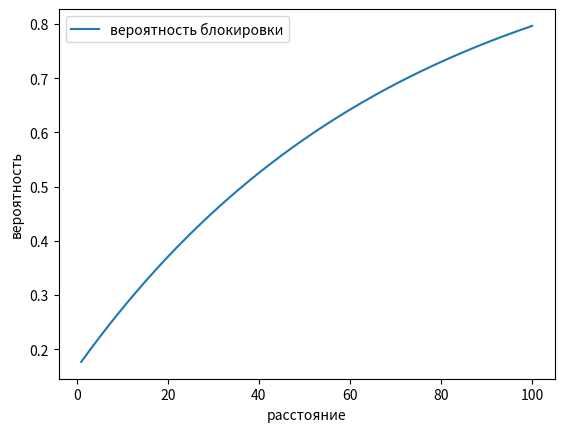
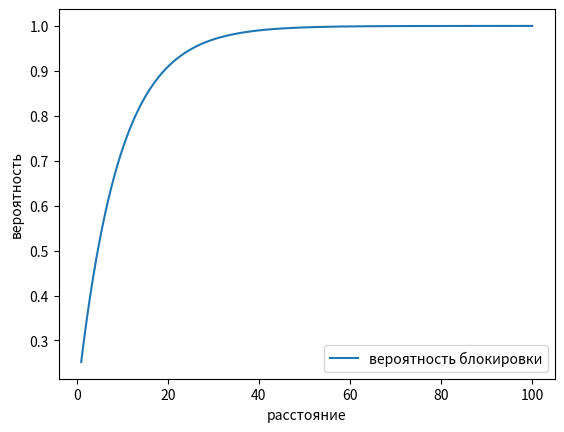
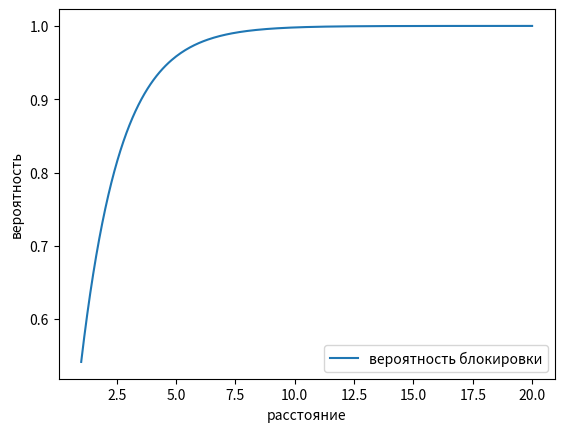
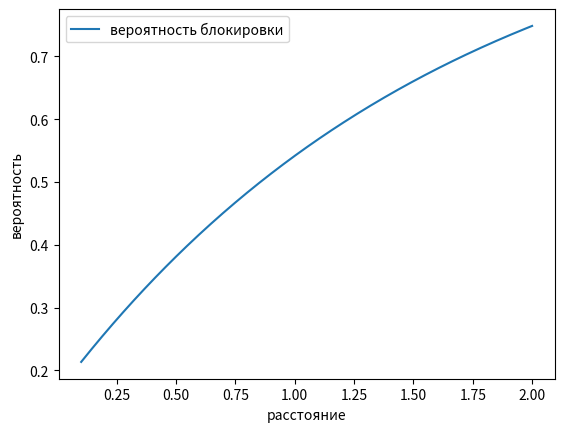
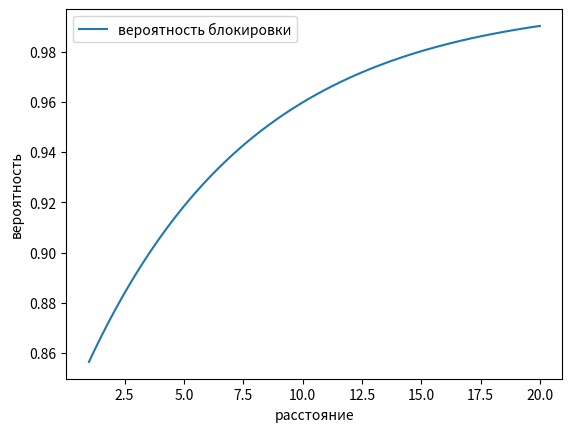
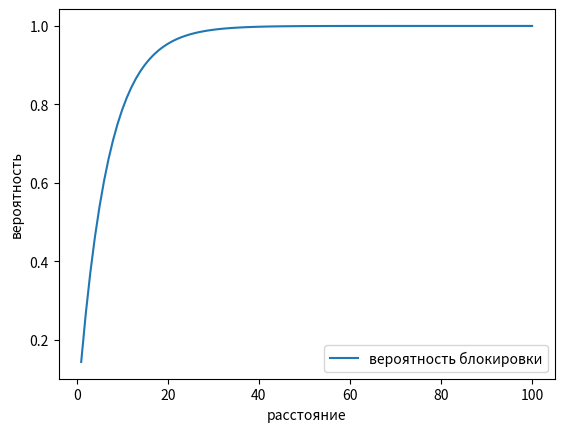
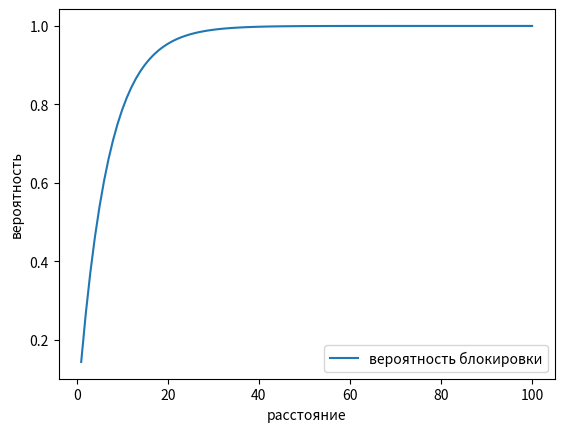
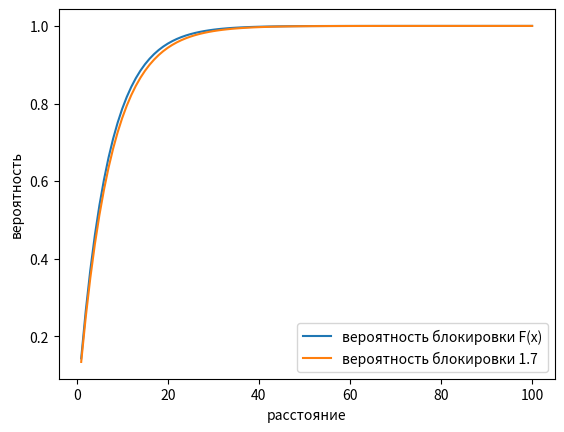
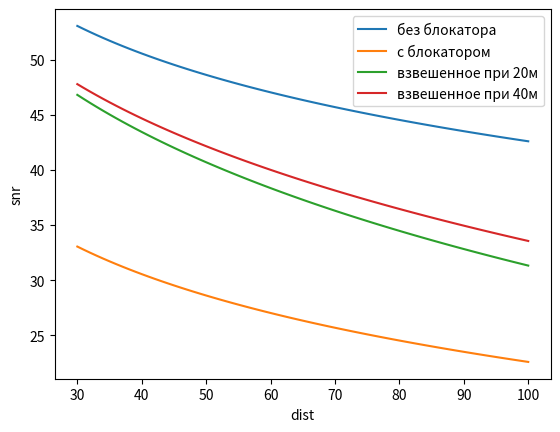
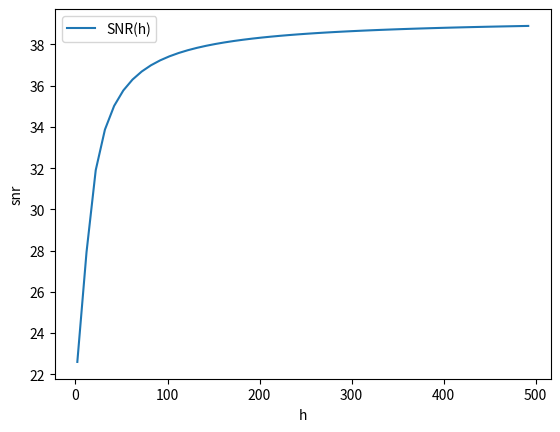

Python code for these plots, in order:
import numpy as np
import math
import matplotlib.pyplot as plt
import scipy.integrate as integrate
from scipy.constants import speed_of_light as c

def d_2D_3D(d_2D, h_bs, h_ut):
    return np.sqrt(np.power(d_2D, 2) + np.power(h_bs - h_ut, 2))

def pby(lb, rb, dist, hmb, hu, hb):
    y = d_2D_3D(dist, hmb, hu)
    p = 1 - (np.e) ** (-2*lb*rb*(np.sqrt(y**2 - (hmb-hu)**2)*((hb-hu)/(hmb-hu)) + rb))
    return p

dist = np.linspace(1, 100, 300) # расстояние от 1 метра до 100 метров

hmb = 10 #высоты БС
hu = 1.5 #высота АУ
hb = 1.7 #высота человека
rb = 0.3 #радиус человека
lb = 1  #плотность блокаторов

x = pby(lb,rb,dist,hmb,hu,hb)

fig = plt.figure(dpi=100)
plt.plot(dist, x, label='вероятность блокировки')
plt.xlabel('расстояние')
plt.ylabel('вероятность')
plt.legend()
plt.show()

# высота БС 7м, АПУ - 0.5

hmb = 7 #высоты БС
hu = 0.5 #высота АУ
hb = 1.7 #высота человека
rb = 0.3 #радиус человека
lb = 1  #плотность блокаторов

x = pby(lb,rb,dist,hmb,hu,hb)

fig = plt.figure(dpi=100)
plt.plot(dist, x, label='вероятность блокировки')
plt.xlabel('расстояние')
plt.ylabel('вероятность')
plt.legend()
plt.show()


def pby_d2d(lb, rb, y):
    return 1 - (np.e) ** (-2 * lb * rb * (np.sqrt(y ** 2) + rb))

rb = 0.3 #радиус человека
lb = 1  #плотность блокаторов

dist = np.linspace(1, 20, 300)
x = pby_d2d(lb,rb,dist)

fig = plt.figure(dpi=100)
plt.plot(dist, x, label='вероятность блокировки')
plt.xlabel('расстояние')
plt.ylabel('вероятность')
plt.legend()
plt.show()
rb = 0.3 #радиус человека
lb = 1  #плотность блокаторов

dist = np.linspace(0.1, 2, 300)
x = pby_d2d(lb,rb,dist)

fig = plt.figure(dpi=100)
plt.plot(dist, x, label='вероятность блокировки')
plt.xlabel('расстояние')
plt.ylabel('вероятность')
plt.legend()
plt.show()

hmb = 10 #высоты БС
hu = 1.5 #высота АУ
hb = 1.7 #высота человека
rb = 0.3 #радиус человека
lb = 10  #плотность блокаторов

dist = np.linspace(1, 20, 100)
x = pby(lb,rb,dist,hmb,hu,hb)

fig = plt.figure(dpi=100)
plt.plot(dist, x, label='вероятность блокировки')
plt.xlabel('расстояние')
plt.ylabel('вероятность')
plt.legend()
plt.show()

def f_h(x):
    return 1/np.sqrt(2*np.pi) * np.power(np.e, -0.5 * (-x)**2) - 1

k = integrate.quad(f_h, 0, 0.5)
dist = np.linspace(1, 100, 100)

x = 1 - np.e**(np.multiply(k[0], np.multiply(0.5,dist)))

fig = plt.figure(dpi=100)
plt.plot(dist, x, label='вероятность блокировки')
plt.xlabel('расстояние')
plt.ylabel('вероятность')
plt.legend()
plt.show()

def f_h(x):
    return 1.7*x - 1

k = integrate.quad(f_h, 0, 0.5)

x2 = (1 - np.e**(np.multiply(k[0], np.multiply(0.5,dist))))

fig = plt.figure(dpi=100)
plt.plot(dist, x, label='вероятность блокировки')
plt.xlabel('расстояние')
plt.ylabel('вероятность')
plt.legend()
plt.show()

fig = plt.figure(dpi=100)
plt.plot(dist, x, label='вероятность блокировки F(x)')
plt.plot(dist, x2, label='вероятность блокировки 1.7')
plt.xlabel('расстояние')
plt.ylabel('вероятность')
plt.legend()
plt.show()

def logarythm(value):
    # из линейного в лог
    return 10 * np.log10(value)

def linear(value):
    # из лог в линейное
    return np.power(10, value / 10)

f = 28*(10**9) # частоты
dist = np.array([ i for i in range(30, 101)]) # расстояние от 1 метра до 100 метров
P_t = 23 # мощность в дБм передатчика
G_t, G_r = 10, 10 # усиление дБ на приеме и передаче
N_0 = -174 # тепловой шум в дБм
B = 20*(10**6) # полоса частот

def fspl(d, f, h_bs, h_ut):
    loss = np.power((4*np.pi*d*f)/c, 2) # в линейном
    loss = logarythm(loss) # по дефолту переводим в логарифм, но если будет нужно, можем и лин взять
    return loss

def prd(G_r, G_t, P_t, d, f, N_0, B, loss=fspl,  h_bs=None, h_ut=None):
    power_on_reciever = logarythm(linear(P_t) * G_t * G_r) - loss(d, f, h_bs, h_ut) # приемник, для будущего отсечения по -70
    power_on_reciever_b = power_on_reciever - 20
    snr = power_on_reciever - logarythm(B*linear(N_0)) # собственно, получаемая мощность
    snr_b = power_on_reciever_b - logarythm(B*linear(N_0))
    return power_on_reciever, snr, power_on_reciever_b, snr_b

pwr, snr, pwr_b, snr_b = prd(G_r, G_t, P_t, dist, f, N_0, B)

hmb = [i for i in range(5, 41, 1)] #высоты БС
hu = 1.5 #высота АУ
hb = 1.7 #высота человека
rb = 0.3 #радиус человека
lb = 1  #плотность блокаторов

probs = dict.fromkeys(hmb)

for hm in hmb:
    x = pby(lb,rb,dist,hm,hu,hb)
    probs[hm] = x

weighted_snr = dict.fromkeys(hmb)
for hm in hmb:
    prob = probs[hm]
    w_s = []
    for i in range(len(dist)):
        #if  math.isnan(prob[i]):
        #    w_s.append(snr[i])
        #else:
        w_s.append((1 - prob[i]) * snr[i] + prob[i] * snr_b[i]) # Вычисляем взвешенное значение СНР
    weighted_snr[hm] = w_s

fig = plt.figure(dpi=100)
plt.plot(dist, snr, label="без блокатора")
plt.plot(dist, snr_b, label="c блокатором")
plt.plot(dist, weighted_snr[20], label="взвешенное при 20м")
plt.plot(dist, weighted_snr[30], label="взвешенное при 40м")
plt.xlabel('dist')
plt.ylabel('snr')
plt.legend()
plt.show()

f = 28*(10**9) # частоты
dist = 100 # расстояние
P_t = 23 # мощность в дБм передатчика
G_t, G_r = 10, 10 # усиление дБ на приеме и передаче
N_0 = -174 # тепловой шум в дБм
B = 20*(10**6) # полоса частот

pwr, snr, pwr_b, snr_b = prd(G_r, G_t, P_t, dist, f, N_0, B)

hmb = [i for i in range(2, 501, 10)]#np.linspace(2, 20, 50) #высоты БС
hu = 1.5 #высота АУ
hb = 1.7 #высота человека
rb = 0.3 #радиус человека
lb = 1  #плотность блокаторов

probs = []
for h in hmb:
    probs.append(pby(lb,rb,dist,h,hu,hb))

pwr, snr, pwr_b, snr_b

weighted_snr = []
for p in probs:
    w_s = ((1 - p)*snr + p*snr_b) # Вычисляем взвешенное значение СНР
    weighted_snr.append(w_s)

fig = plt.figure(dpi=100)
plt.plot(hmb, weighted_snr, label="SNR(h)")
plt.xlabel('h')
plt.ylabel('snr')
plt.legend()
plt.show()

